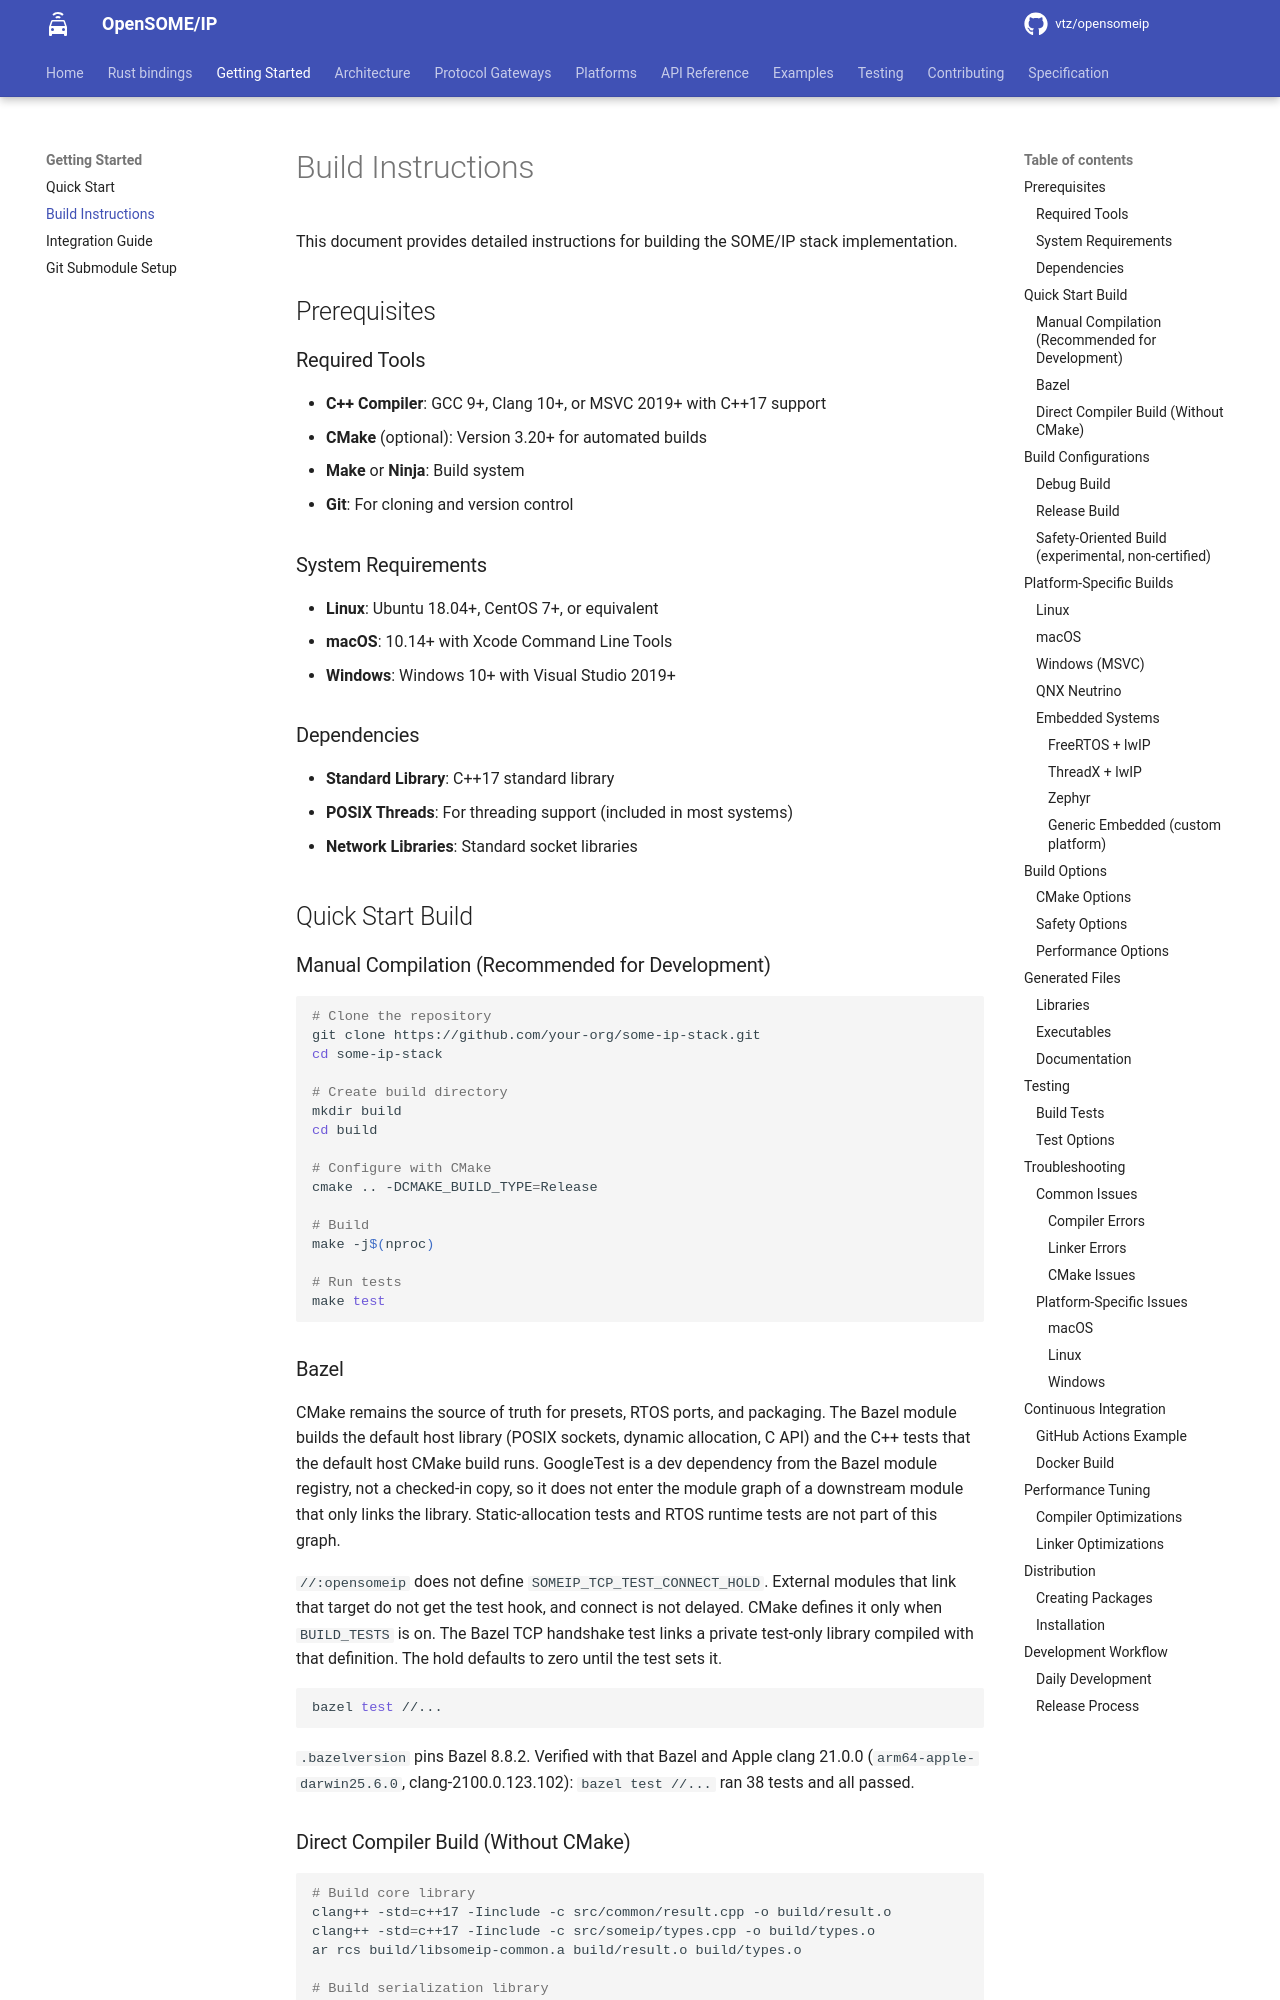

repository: vtz/opensomeip · page: BUILD/index.html · generator: mkdocs

<!--
  Copyright (c) 2025 Vinicius Tadeu Zein

  See the NOTICE file(s) distributed with this work for additional
  information regarding copyright ownership.

  This program and the accompanying materials are made available under the
  terms of the Apache License Version 2.0 which is available at
  https://www.apache.org/licenses/LICENSE-2.0

  SPDX-License-Identifier: Apache-2.0
-->

# Build Instructions

This document provides detailed instructions for building the SOME/IP stack implementation.

## Prerequisites

### Required Tools
- **C++ Compiler**: GCC 9+, Clang 10+, or MSVC 2019+ with C++17 support
- **CMake** (optional): Version 3.20+ for automated builds
- **Make** or **Ninja**: Build system
- **Git**: For cloning and version control

### System Requirements
- **Linux**: Ubuntu 18.04+, CentOS 7+, or equivalent
- **macOS**: 10.14+ with Xcode Command Line Tools
- **Windows**: Windows 10+ with Visual Studio 2019+

### Dependencies
- **Standard Library**: C++17 standard library
- **POSIX Threads**: For threading support (included in most systems)
- **Network Libraries**: Standard socket libraries

## Quick Start Build

### Manual Compilation (Recommended for Development)

```bash
# Clone the repository
git clone https://github.com/your-org/some-ip-stack.git
cd some-ip-stack

# Create build directory
mkdir build
cd build

# Configure with CMake
cmake .. -DCMAKE_BUILD_TYPE=Release

# Build
make -j$(nproc)

# Run tests
make test
```
